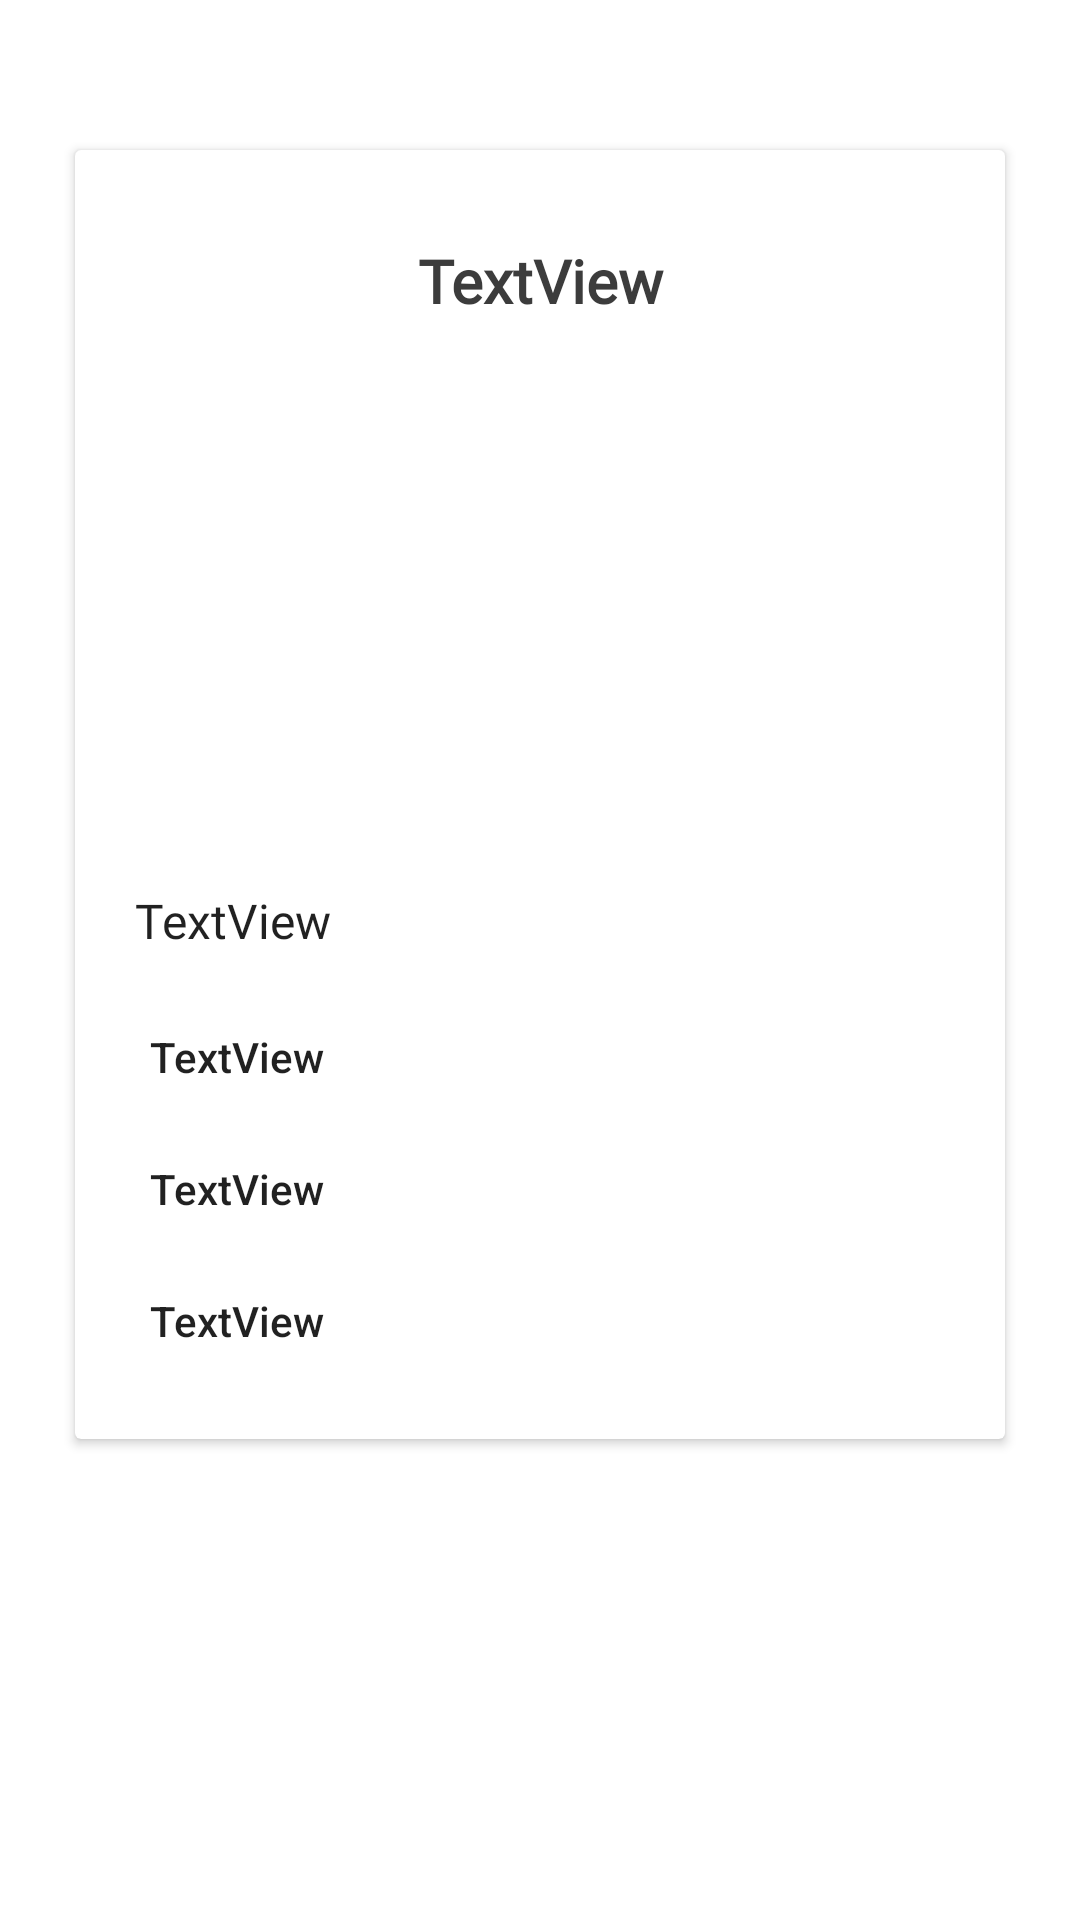

Layout XML and referenced resources for this Android screen:
<!-- AndroidManifest.xml: application theme TemaAzul -->
<!-- res/layout/detalle_libro.xml -->
<?xml version="1.0" encoding="utf-8"?>
<androidx.core.widget.NestedScrollView
    xmlns:android="http://schemas.android.com/apk/res/android"
    xmlns:app="http://schemas.android.com/apk/res-auto"
    xmlns:tools="http://schemas.android.com/tools"
    android:layout_width="match_parent"
    android:layout_height="wrap_content"
    tools:context=".view.DetalleLibro">

<androidx.constraintlayout.widget.ConstraintLayout
    android:layout_width="match_parent"
    android:layout_height="wrap_content"
    tools:context=".view.DetalleLibro">

    <androidx.cardview.widget.CardView
        android:layout_width="0dp"
        android:layout_height="wrap_content"
        android:layout_marginStart="25dp"
        android:layout_marginLeft="25dp"
        android:layout_marginTop="50dp"
        android:layout_marginEnd="25dp"
        android:layout_marginRight="25dp"
        android:layout_marginBottom="50dp"
        app:layout_constraintBottom_toBottomOf="parent"
        app:layout_constraintEnd_toEndOf="parent"
        app:layout_constraintStart_toStartOf="parent"
        app:layout_constraintTop_toTopOf="parent">

        <androidx.constraintlayout.widget.ConstraintLayout
            android:layout_width="match_parent"
            android:layout_height="match_parent">

            <TextView
                android:id="@+id/tvIsbn13"
                android:layout_width="wrap_content"
                android:layout_height="wrap_content"
                android:layout_marginStart="25dp"
                android:layout_marginLeft="25dp"
                android:layout_marginTop="25dp"
                android:layout_marginBottom="30dp"
                android:text="TextView"
                android:textAppearance="@style/TextAppearance.AppCompat.Body2"
                app:layout_constraintBottom_toBottomOf="parent"
                app:layout_constraintStart_toStartOf="parent"
                app:layout_constraintTop_toBottomOf="@+id/tvUrlLibro" />

            <ImageView
                android:id="@+id/ivLibro"
                android:layout_width="0dp"
                android:layout_height="134dp"
                android:layout_marginStart="50dp"
                android:layout_marginLeft="50dp"
                android:layout_marginTop="30dp"
                android:layout_marginEnd="50dp"
                android:layout_marginRight="50dp"
                app:layout_constraintEnd_toEndOf="parent"
                app:layout_constraintHorizontal_bias="0.0"
                app:layout_constraintStart_toStartOf="parent"
                app:layout_constraintTop_toBottomOf="@+id/tvNombre" />

            <TextView
                android:id="@+id/tvNombre"
                android:layout_width="0dp"
                android:layout_height="wrap_content"
                android:layout_marginStart="30dp"
                android:layout_marginLeft="30dp"
                android:layout_marginTop="30dp"
                android:layout_marginEnd="30dp"
                android:layout_marginRight="30dp"
                android:fontFamily="@font/averia_gruesa_libre"
                android:gravity="center"
                android:text="TextView"
                android:textColor="#3C3C3C"
                android:textSize="20sp"
                android:textStyle="bold"
                app:layout_constraintEnd_toEndOf="parent"
                app:layout_constraintStart_toStartOf="parent"
                app:layout_constraintTop_toTopOf="parent" />

            <TextView
                android:id="@+id/tvDescripcion"
                android:layout_width="0dp"
                android:layout_height="wrap_content"
                android:layout_marginStart="20dp"
                android:layout_marginLeft="20dp"
                android:layout_marginTop="25dp"
                android:layout_marginEnd="20dp"
                android:layout_marginRight="20dp"
                android:fontFamily="@font/averia_gruesa_libre"
                android:text="TextView"
                android:textAppearance="@style/TextAppearance.AppCompat.Body2"
                android:textSize="16sp"
                app:layout_constraintEnd_toEndOf="parent"
                app:layout_constraintStart_toStartOf="parent"
                app:layout_constraintTop_toBottomOf="@+id/ivLibro" />

            <TextView
                android:id="@+id/tvPrecio"
                android:layout_width="wrap_content"
                android:layout_height="wrap_content"
                android:layout_marginStart="25dp"
                android:layout_marginLeft="25dp"
                android:layout_marginTop="25dp"
                android:text="TextView"
                android:textAppearance="@style/TextAppearance.AppCompat.Body2"
                app:layout_constraintStart_toStartOf="parent"
                app:layout_constraintTop_toBottomOf="@+id/tvDescripcion" />

            <TextView
                android:id="@+id/tvUrlLibro"
                android:layout_width="0dp"
                android:layout_height="wrap_content"
                android:layout_marginStart="25dp"
                android:layout_marginLeft="25dp"
                android:layout_marginTop="25dp"
                android:layout_marginEnd="25dp"
                android:layout_marginRight="25dp"
                android:autoLink="web"
                android:text="TextView"
                android:textAppearance="@style/TextAppearance.AppCompat.Body2"
                app:layout_constraintEnd_toEndOf="parent"
                app:layout_constraintStart_toStartOf="parent"
                app:layout_constraintTop_toBottomOf="@+id/tvPrecio" />
        </androidx.constraintlayout.widget.ConstraintLayout>
    </androidx.cardview.widget.CardView>
</androidx.constraintlayout.widget.ConstraintLayout>
</androidx.core.widget.NestedScrollView>
<!-- resources referenced by this layout -->
<resources>
  <style name="TemaAzul" parent="Theme.MaterialComponents.DayNight.NoActionBar">
          
          <item name="colorPrimary">@color/azul</item>
          <item name="colorPrimaryVariant">@color/azul_oscuro</item>
          <item name="colorOnPrimary">@color/white</item>
          
          <item name="colorSecondary">#385ccc</item>
          <item name="colorSecondaryVariant">#00339a</item>
          <item name="colorOnSecondary">@color/white</item>
          
          <item name="android:statusBarColor" tools:targetApi="l">?attr/colorPrimaryVariant</item>
          
      </style>
  <color name="azul">#0028b5</color>
  <color name="azul_oscuro">#000384</color>
  <color name="white">#FFFFFFFF</color>
</resources>
